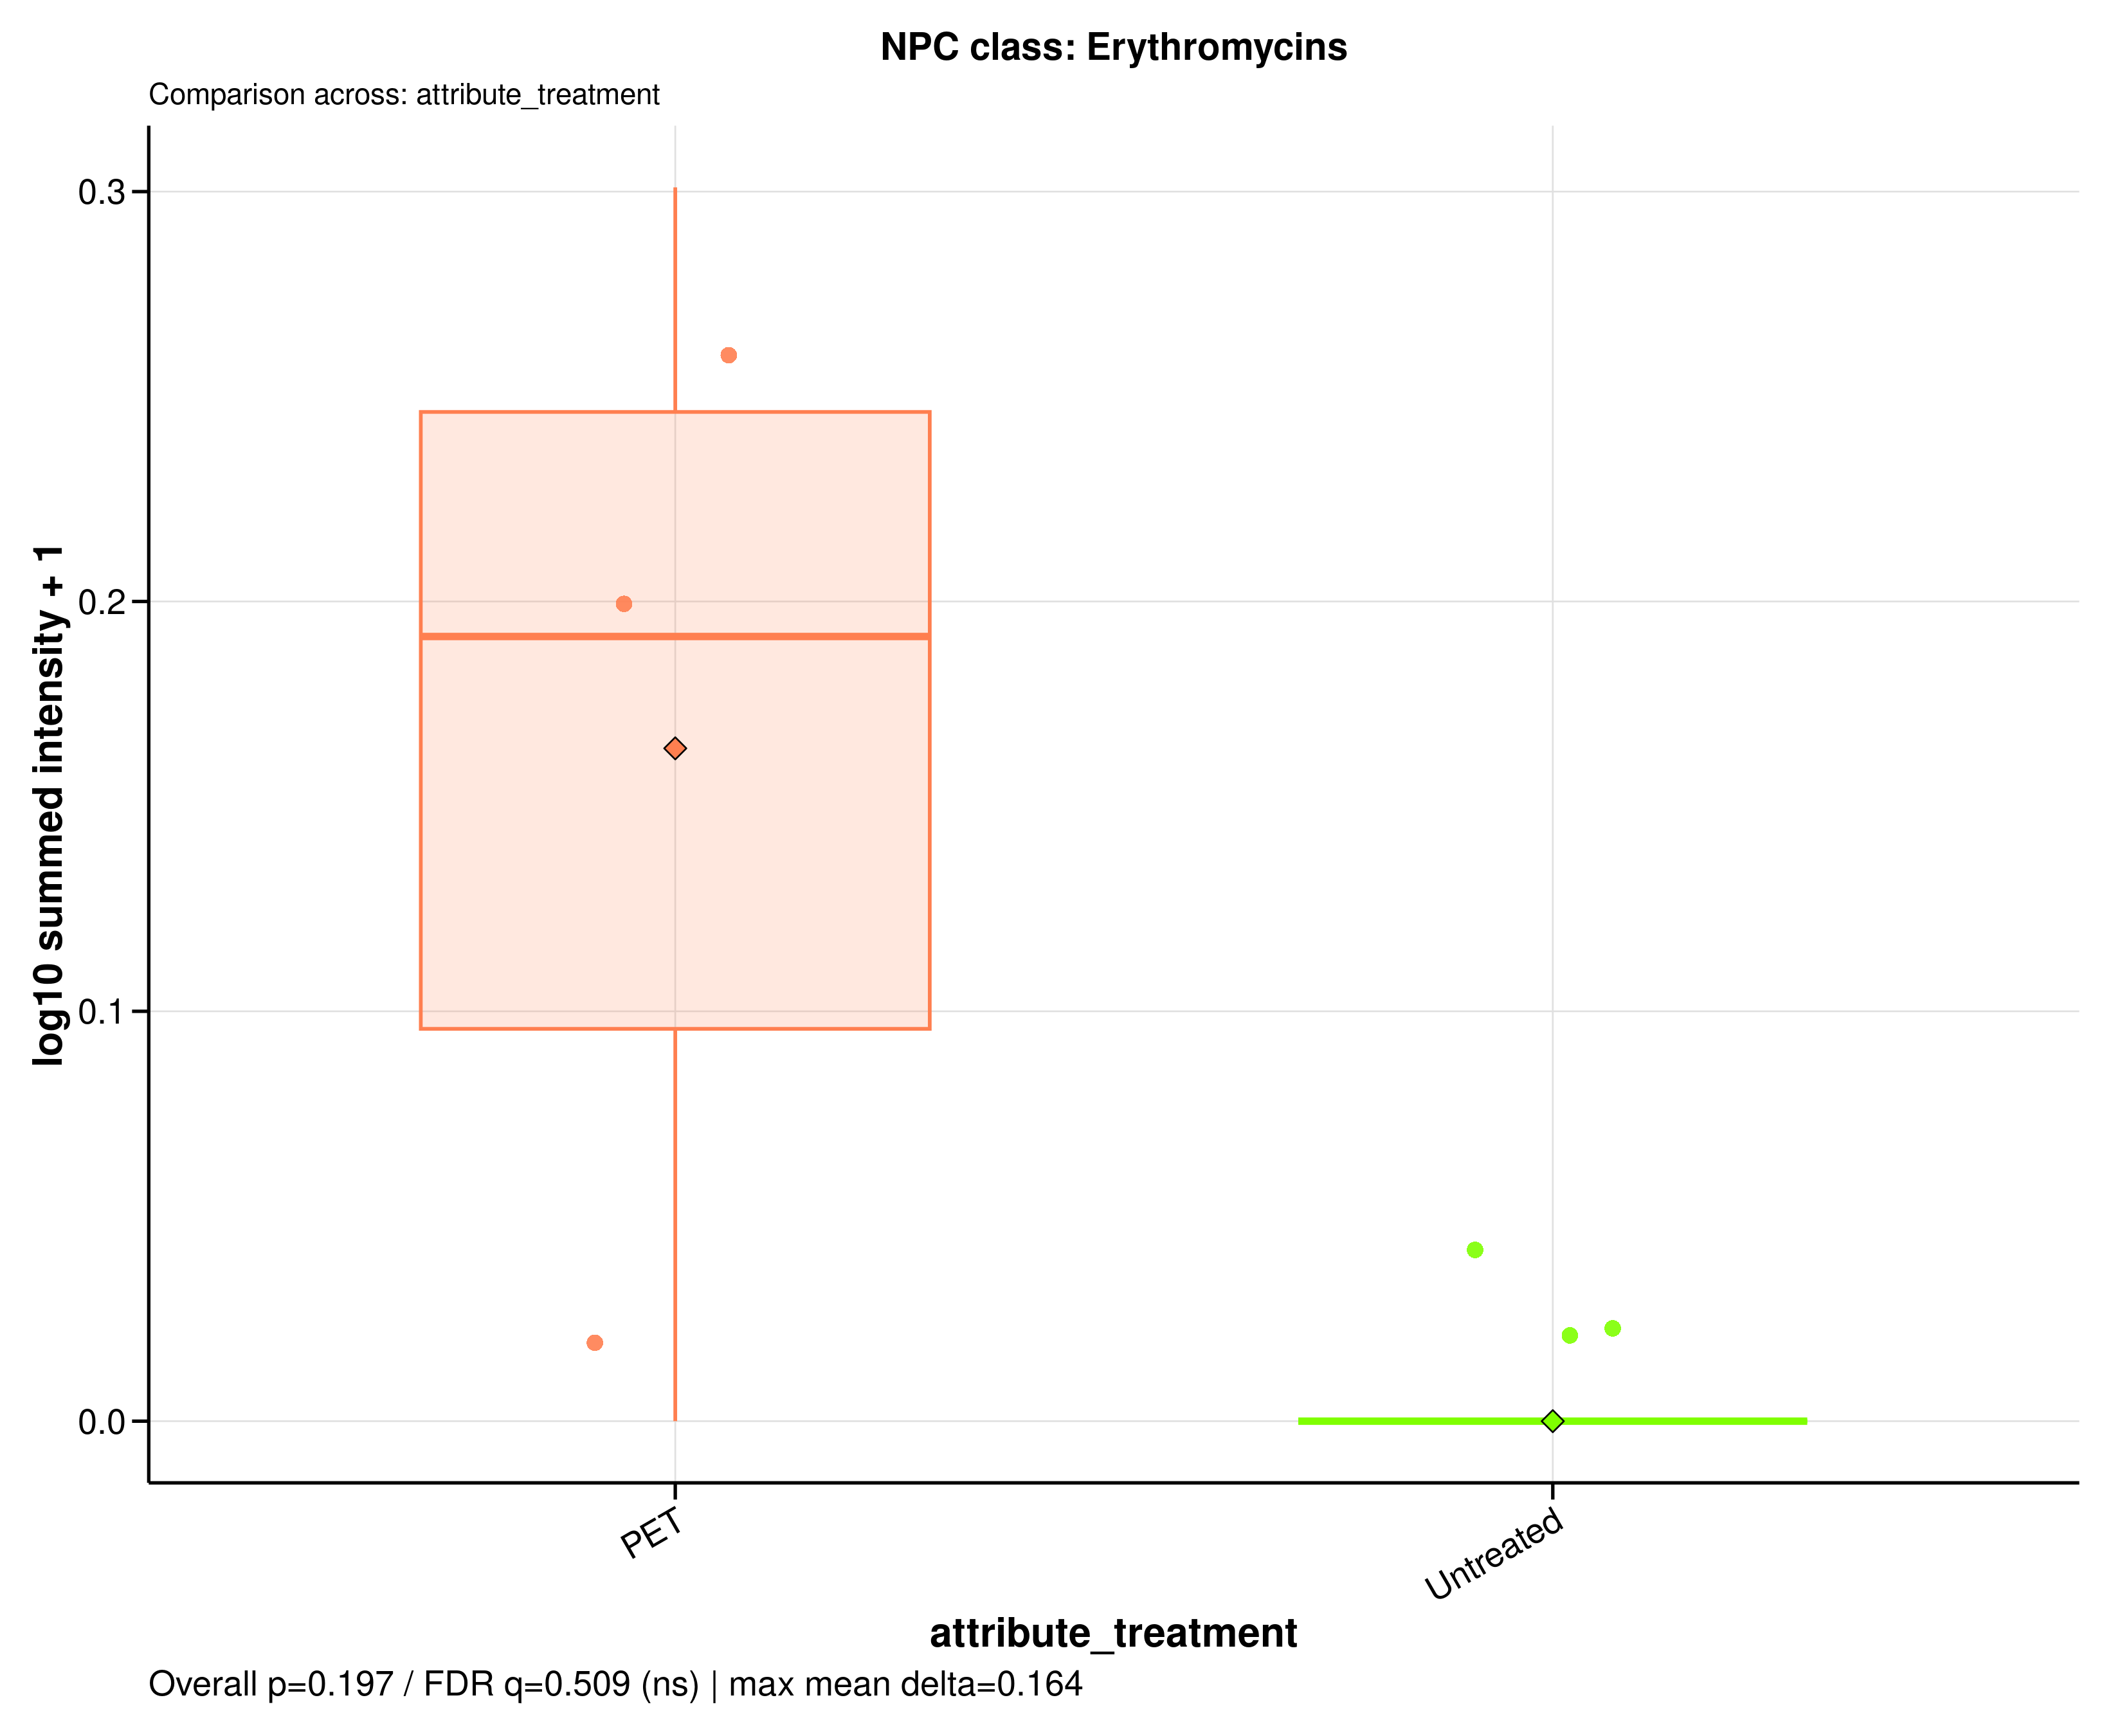

The file beside this chart, header and first rows:
sample_id	group	data_source	npc_level	npc_term	npc_label	npc_plot_label	npc_pathway	npc_superclass	npc_class	n_features	summed_intensity	plot_intensity	npc_overall_test	npc_overall_p_value	npc_overall_q_value	npc_overall_significance	npc_max_mean_difference	npc_max_median_difference
A549_110626_PET100	PET	filtered	class	Erythromycins	NPC class: Erythromycins	Erythromycins	Polyketides	Macrolides	Erythromycins	1	0.554	0.1914	wilcoxon_rank_sum	0.1967	0.5091	ns	0.1642	0.1914
A549_110626_untreated	Untreated	filtered	class	Erythromycins	NPC class: Erythromycins	Erythromycins	Polyketides	Macrolides	Erythromycins	1	0	0	wilcoxon_rank_sum	0.1967	0.5091	ns	0.1642	0.1914
A549_180626_PET100	PET	filtered	class	Erythromycins	NPC class: Erythromycins	Erythromycins	Polyketides	Macrolides	Erythromycins	1	0	0	wilcoxon_rank_sum	0.1967	0.5091	ns	0.1642	0.1914
A549_180626_untreated	Untreated	filtered	class	Erythromycins	NPC class: Erythromycins	Erythromycins	Polyketides	Macrolides	Erythromycins	1	0	0	wilcoxon_rank_sum	0.1967	0.5091	ns	0.1642	0.1914
A549_210626_PET100	PET	filtered	class	Erythromycins	NPC class: Erythromycins	Erythromycins	Polyketides	Macrolides	Erythromycins	1	1	0.301	wilcoxon_rank_sum	0.1967	0.5091	ns	0.1642	0.1914
A549_210626_untreated	Untreated	filtered	class	Erythromycins	NPC class: Erythromycins	Erythromycins	Polyketides	Macrolides	Erythromycins	1	0	0	wilcoxon_rank_sum	0.1967	0.5091	ns	0.1642	0.1914
